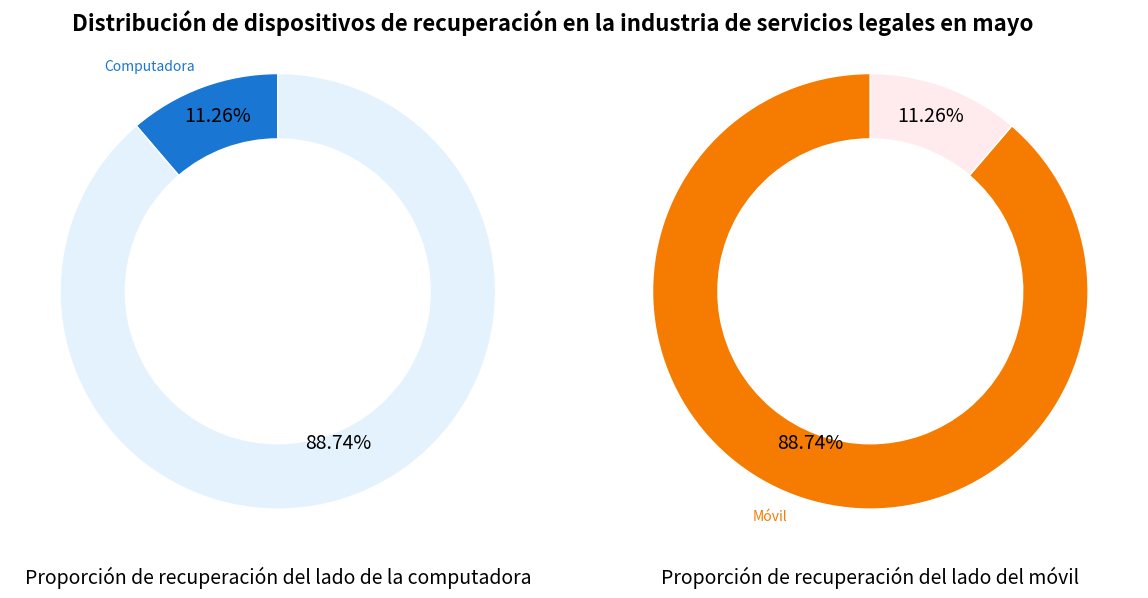

Python code for this plot:
import matplotlib.pyplot as plt

# Datos
tamaños = [11.26, 88.74]

# Colores, más cercanos a la imagen original
colores_pc = ["#1976d2", "#e3f2fd"]  # Colores de la computadora: Azul oscuro y azul claro
colores_movil = ["#f57c00", "#ffebee"]  # Colores del móvil: Naranja y naranja claro

# Crear un lienzo y dos subgráficos
fig, (ax1, ax2) = plt.subplots(1, 2, figsize=(12, 6))
fig.subplots_adjust(top=0.85, bottom=0.15)  # Ajustar márgenes superior e inferior

# Dibujar el gráfico de proporción de recuperación del lado de la computadora (ajustar color de etiqueta)
wedges1, texts1, autotexts1 = ax1.pie(
    [tamaños[0], 100 - tamaños[0]],
    labels=["Computadora", ""],  # Simplificar etiquetas
    autopct=lambda p: f'{p:.2f}%\n' if p >= 3 else '',
    startangle=90,
    pctdistance=0.8,
    colors=colores_pc,
    wedgeprops=dict(width=0.3, edgecolor='w')
)

# Dibujar el gráfico de proporción de recuperación del lado del móvil (ajustar color de etiqueta)
wedges2, texts2, autotexts2 = ax2.pie(
    [tamaños[1], 100 - tamaños[1]],
    labels=["Móvil", ""],  # Simplificar etiquetas
    autopct=lambda p: f'{p:.2f}%\n' if p >= 3 else '',
    startangle=90,
    pctdistance=0.8,
    colors=colores_movil,
    wedgeprops=dict(width=0.3, edgecolor='w')
)

# Establecer colores de etiqueta (consistentes con los colores del gráfico circular correspondiente)
for text in texts1:
    text.set_color(colores_pc[0])  # Color de etiqueta de la computadora es azul oscuro
for text in texts2:
    text.set_color(colores_movil[0])  # Color de etiqueta del móvil es naranja oscuro

# Establecer el color del texto de porcentaje en negro
for text in autotexts1 + autotexts2:
    text.set_color('black')
    text.set_fontsize(14)

# Eliminar los ejes para que el gráfico sea un círculo perfecto
ax1.axis('equal')
ax2.axis('equal')

# Establecer subtítulos (debajo del gráfico)
ax1.text(0.5, -0.1, "Proporción de recuperación del lado de la computadora", 
         ha='center', va='center', transform=ax1.transAxes, fontsize=14)
ax2.text(0.5, -0.1, "Proporción de recuperación del lado del móvil", 
         ha='center', va='center', transform=ax2.transAxes, fontsize=14)

# Establecer el título principal
fig.suptitle("Distribución de dispositivos de recuperación en la industria de servicios legales en mayo", fontsize=16, fontweight='bold')

plt.tight_layout()  # Ajustar el diseño para evitar solapamiento
plt.show()
